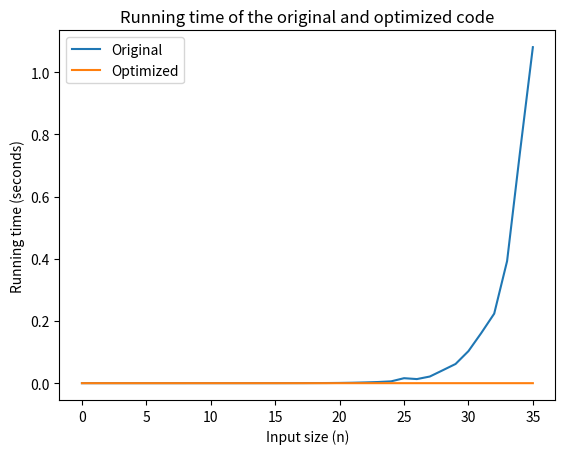

The script that saved this image:
import time
import matplotlib.pyplot as plt

def func(n):
    if n == 0 or n == 1:
        return n
    else:
        return func(n-1) + func(n-2)

def func_memo(n, memo={}):
    if n == 0 or n == 1:
        return n
    if n in memo:
        return memo[n]
    else:
        result = func_memo(n-1, memo) + func_memo(n-2, memo)
        memo[n] = result
        return result

def time_func(func, n):
    start = time.time()
    result = func(n)
    end = time.time()
    return end - start

def plot_times(func):
    x = list(range(36))
    y = [time_func(func, n) for n in x]
    plt.plot(x, y)

if __name__ == '__main__':
    plt.title("Running time of the original and optimized code")
    plt.xlabel("Input size (n)")
    plt.ylabel("Running time (seconds)")
    plot_times(func)
    plot_times(func_memo)
    plt.legend(["Original", "Optimized"])
    plt.show()